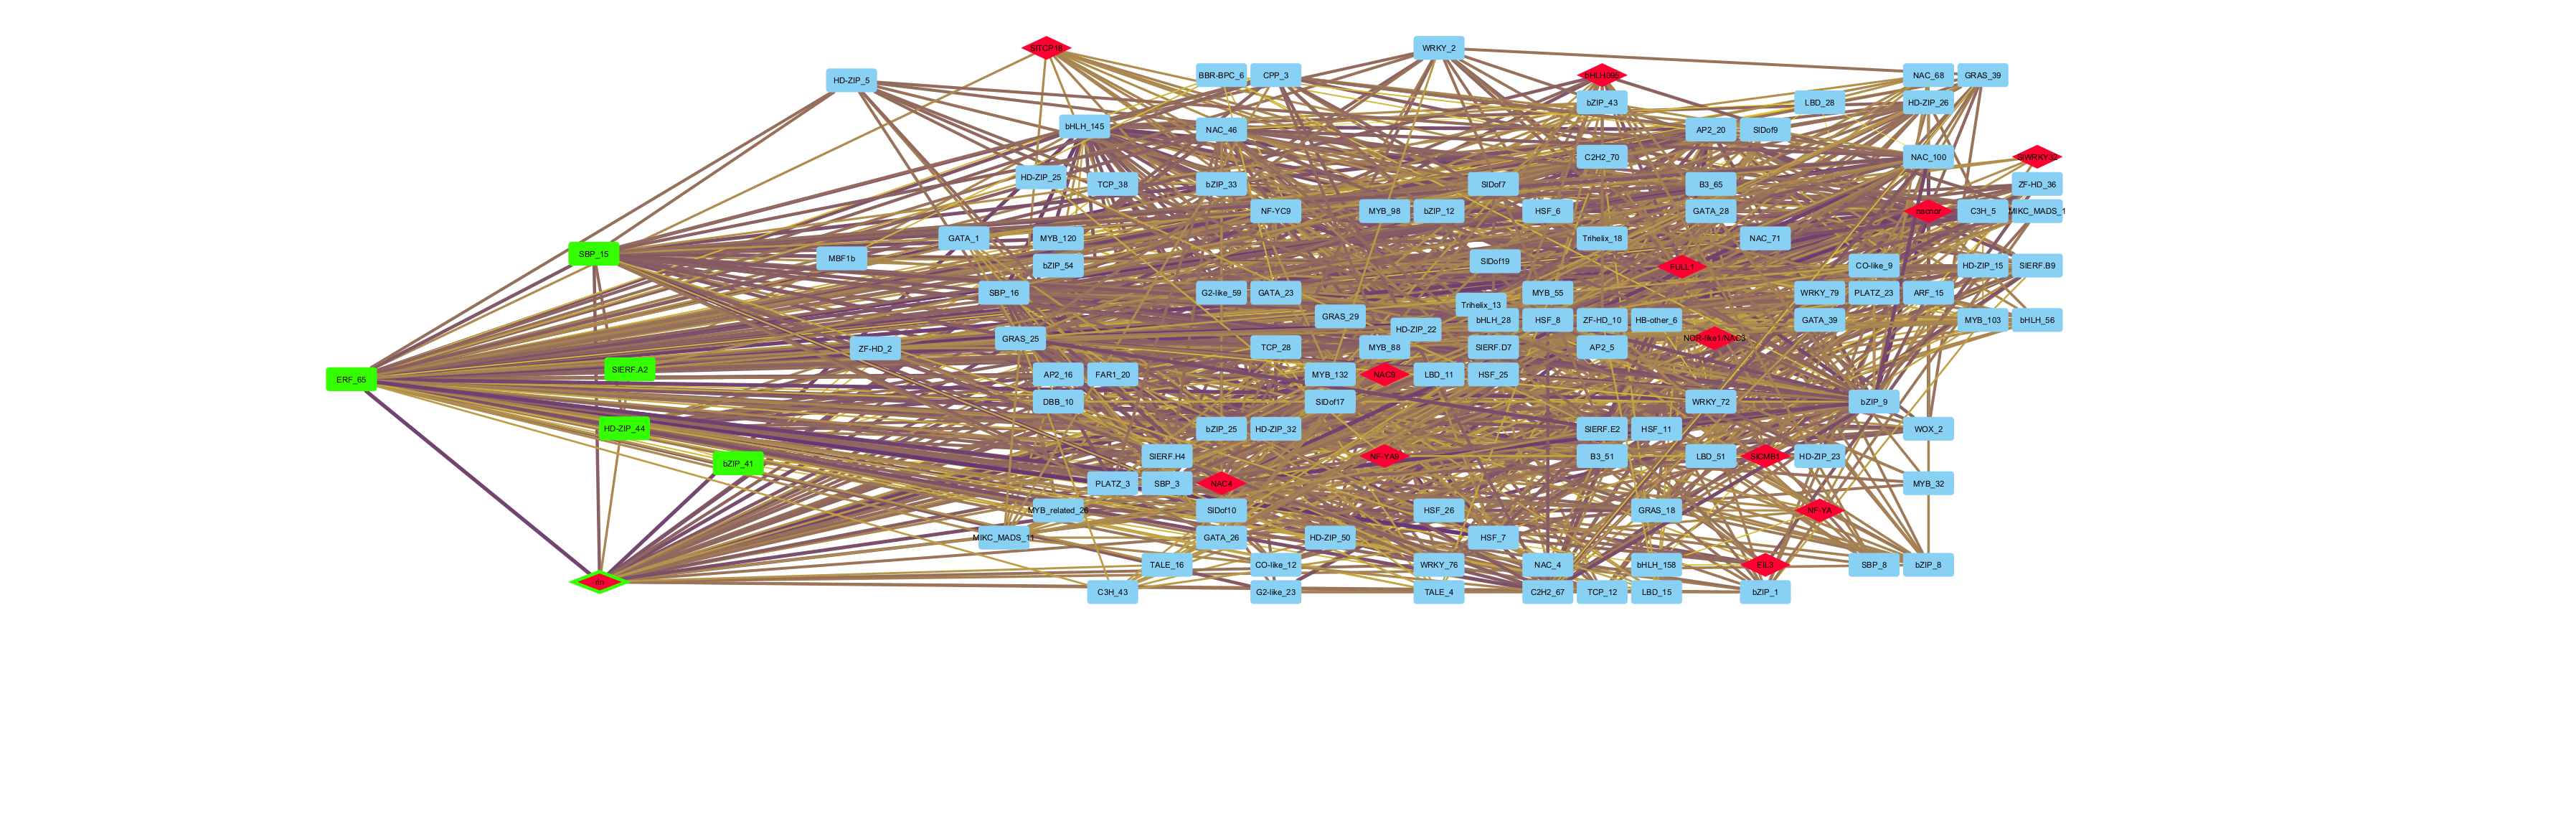

The data file committed next to this chart (first rows):
interaction, MI, name, pvalue, selected, shared interaction, shared name
interacts with, 0.6567, Solyc01g090730.3 (interacts with) Solyc0…, 1.0E-20, false, interacts with, Solyc01g090730.3 (interacts with) Solyc0…
interacts with, 0.4891, Solyc05g012020.3 (interacts with) Solyc1…, 1.0E-15, false, interacts with, Solyc05g012020.3 (interacts with) Solyc1…
interacts with, 0.4702, Solyc01g060490.3 (interacts with) Solyc0…, 1.0E-15, false, interacts with, Solyc01g060490.3 (interacts with) Solyc0…
interacts with, 0.4569, Solyc01g060490.3 (interacts with) Solyc1…, 1.0E-15, false, interacts with, Solyc01g060490.3 (interacts with) Solyc1…
interacts with, 0.3809, Solyc12g005420.2 (interacts with) Solyc1…, 1.0E-10, false, interacts with, Solyc12g005420.2 (interacts with) Solyc1…
interacts with, 0.4896, Solyc01g060490.3 (interacts with) Solyc0…, 1.0E-15, false, interacts with, Solyc01g060490.3 (interacts with) Solyc0…
interacts with, 0.597, Solyc01g096320.3 (interacts with) Solyc0…, 1.0E-20, false, interacts with, Solyc01g096320.3 (interacts with) Solyc0…
interacts with, 0.8121, Solyc05g012020.3 (interacts with) Solyc1…, 1.0E-25, false, interacts with, Solyc05g012020.3 (interacts with) Solyc1…
interacts with, 0.4456, Solyc01g060490.3 (interacts with) Solyc0…, 1.0E-15, false, interacts with, Solyc01g060490.3 (interacts with) Solyc0…
interacts with, 0.5857, Solyc01g090730.3 (interacts with) Solyc0…, 1.0E-20, false, interacts with, Solyc01g090730.3 (interacts with) Solyc0…
interacts with, 0.4408, Solyc01g060490.3 (interacts with) Solyc0…, 1.0E-15, false, interacts with, Solyc01g060490.3 (interacts with) Solyc0…
interacts with, 0.6064, Solyc01g096320.3 (interacts with) Solyc1…, 1.0E-20, false, interacts with, Solyc01g096320.3 (interacts with) Solyc1…
interacts with, 0.5822, Solyc01g090730.3 (interacts with) Solyc0…, 1.0E-20, false, interacts with, Solyc01g090730.3 (interacts with) Solyc0…
interacts with, 0.553, Solyc01g096320.3 (interacts with) Solyc1…, 1.0E-15, false, interacts with, Solyc01g096320.3 (interacts with) Solyc1…
interacts with, 0.4483, Solyc01g060490.3 (interacts with) Solyc0…, 1.0E-15, false, interacts with, Solyc01g060490.3 (interacts with) Solyc0…
interacts with, 0.5709, Solyc01g090730.3 (interacts with) Solyc0…, 1.0E-15, false, interacts with, Solyc01g090730.3 (interacts with) Solyc0…
interacts with, 0.6878, Solyc01g090560.3 (interacts with) Solyc1…, 1.0E-20, false, interacts with, Solyc01g090560.3 (interacts with) Solyc1…
interacts with, 0.6662, Solyc01g090730.3 (interacts with) Solyc1…, 1.0E-20, false, interacts with, Solyc01g090730.3 (interacts with) Solyc1…
interacts with, 0.6369, Solyc01g096320.3 (interacts with) Solyc0…, 1.0E-20, false, interacts with, Solyc01g096320.3 (interacts with) Solyc0…
interacts with, 0.6486, Solyc01g090730.3 (interacts with) Solyc0…, 1.0E-20, false, interacts with, Solyc01g090730.3 (interacts with) Solyc0…
interacts with, 0.59, Solyc01g090560.3 (interacts with) Solyc1…, 1.0E-20, false, interacts with, Solyc01g090560.3 (interacts with) Solyc1…
interacts with, 0.7361, Solyc01g087030.3 (interacts with) Solyc0…, 1.0E-25, false, interacts with, Solyc01g087030.3 (interacts with) Solyc0…
interacts with, 0.626, Solyc01g096320.3 (interacts with) Solyc0…, 1.0E-20, false, interacts with, Solyc01g096320.3 (interacts with) Solyc0…
interacts with, 0.5924, Solyc01g087030.3 (interacts with) Solyc0…, 1.0E-20, false, interacts with, Solyc01g087030.3 (interacts with) Solyc0…
interacts with, 0.6392, Solyc01g090560.3 (interacts with) Solyc0…, 1.0E-20, false, interacts with, Solyc01g090560.3 (interacts with) Solyc0…
interacts with, 0.6619, Solyc01g090560.3 (interacts with) Solyc0…, 1.0E-20, false, interacts with, Solyc01g090560.3 (interacts with) Solyc0…
interacts with, 0.7092, Solyc01g087030.3 (interacts with) Solyc1…, 1.0E-20, false, interacts with, Solyc01g087030.3 (interacts with) Solyc1…
interacts with, 0.4272, Solyc01g087030.3 (interacts with) Solyc0…, 1.0E-10, false, interacts with, Solyc01g087030.3 (interacts with) Solyc0…
interacts with, 0.3732, Solyc01g090560.3 (interacts with) Solyc0…, 1.0E-10, false, interacts with, Solyc01g090560.3 (interacts with) Solyc0…
interacts with, 0.4908, Solyc01g087030.3 (interacts with) Solyc0…, 1.0E-15, false, interacts with, Solyc01g087030.3 (interacts with) Solyc0…
interacts with, 0.7292, Solyc01g090560.3 (interacts with) Solyc1…, 1.0E-25, false, interacts with, Solyc01g090560.3 (interacts with) Solyc1…
interacts with, 0.7444, Solyc01g087030.3 (interacts with) Solyc0…, 1.0E-25, false, interacts with, Solyc01g087030.3 (interacts with) Solyc0…
interacts with, 0.5406, Solyc01g090730.3 (interacts with) Solyc0…, 1.0E-15, false, interacts with, Solyc01g090730.3 (interacts with) Solyc0…
interacts with, 0.6733, Solyc01g090560.3 (interacts with) Solyc0…, 1.0E-20, false, interacts with, Solyc01g090560.3 (interacts with) Solyc0…
interacts with, 0.6928, Solyc01g087030.3 (interacts with) Solyc0…, 1.0E-20, false, interacts with, Solyc01g087030.3 (interacts with) Solyc0…
interacts with, 0.3012, Solyc01g087030.3 (interacts with) Solyc0…, 1.0E-10, false, interacts with, Solyc01g087030.3 (interacts with) Solyc0…
interacts with, 0.6938, Solyc01g090560.3 (interacts with) Solyc0…, 1.0E-20, false, interacts with, Solyc01g090560.3 (interacts with) Solyc0…
interacts with, 0.6889, Solyc01g090560.3 (interacts with) Solyc0…, 1.0E-20, false, interacts with, Solyc01g090560.3 (interacts with) Solyc0…
interacts with, 0.5075, Solyc01g087030.3 (interacts with) Solyc0…, 1.0E-15, false, interacts with, Solyc01g087030.3 (interacts with) Solyc0…
interacts with, 0.6731, Solyc11g017470.2 (interacts with) Solyc1…, 1.0E-20, false, interacts with, Solyc11g017470.2 (interacts with) Solyc1…
interacts with, 0.735, Solyc01g090560.3 (interacts with) Solyc0…, 1.0E-25, false, interacts with, Solyc01g090560.3 (interacts with) Solyc0…
interacts with, 0.652, Solyc01g090560.3 (interacts with) Solyc0…, 1.0E-20, false, interacts with, Solyc01g090560.3 (interacts with) Solyc0…
interacts with, 0.6496, Solyc01g090730.3 (interacts with) Solyc0…, 1.0E-20, false, interacts with, Solyc01g090730.3 (interacts with) Solyc0…
interacts with, 0.6728, Solyc01g090560.3 (interacts with) Solyc0…, 1.0E-20, false, interacts with, Solyc01g090560.3 (interacts with) Solyc0…
interacts with, 0.4737, Solyc01g087030.3 (interacts with) Solyc1…, 1.0E-15, false, interacts with, Solyc01g087030.3 (interacts with) Solyc1…
interacts with, 0.8034, Solyc11g017470.2 (interacts with) Solyc1…, 1.0E-25, false, interacts with, Solyc11g017470.2 (interacts with) Solyc1…
interacts with, 0.6218, Solyc01g090730.3 (interacts with) Solyc0…, 1.0E-20, false, interacts with, Solyc01g090730.3 (interacts with) Solyc0…
interacts with, 0.5458, Solyc01g090560.3 (interacts with) Solyc0…, 1.0E-15, false, interacts with, Solyc01g090560.3 (interacts with) Solyc0…
interacts with, 0.4729, Solyc11g017470.2 (interacts with) Solyc1…, 1.0E-15, false, interacts with, Solyc11g017470.2 (interacts with) Solyc1…
interacts with, 0.6712, Solyc01g090560.3 (interacts with) Solyc1…, 1.0E-20, false, interacts with, Solyc01g090560.3 (interacts with) Solyc1…
interacts with, 0.391, Solyc11g017470.2 (interacts with) Solyc1…, 1.0E-10, false, interacts with, Solyc11g017470.2 (interacts with) Solyc1…
interacts with, 0.6745, Solyc01g090560.3 (interacts with) Solyc0…, 1.0E-20, false, interacts with, Solyc01g090560.3 (interacts with) Solyc0…
interacts with, 0.5531, Solyc11g017470.2 (interacts with) Solyc1…, 1.0E-15, false, interacts with, Solyc11g017470.2 (interacts with) Solyc1…
interacts with, 0.505, Solyc01g090560.3 (interacts with) Solyc0…, 1.0E-15, false, interacts with, Solyc01g090560.3 (interacts with) Solyc0…
interacts with, 0.654, Solyc01g090730.3 (interacts with) Solyc0…, 1.0E-20, false, interacts with, Solyc01g090730.3 (interacts with) Solyc0…
interacts with, 0.726, Solyc01g090730.3 (interacts with) Solyc0…, 1.0E-25, false, interacts with, Solyc01g090730.3 (interacts with) Solyc0…
interacts with, 0.7191, Solyc01g090560.3 (interacts with) Solyc0…, 1.0E-25, false, interacts with, Solyc01g090560.3 (interacts with) Solyc0…
interacts with, 0.684, Solyc01g087030.3 (interacts with) Solyc0…, 1.0E-20, false, interacts with, Solyc01g087030.3 (interacts with) Solyc0…
interacts with, 0.8467, Solyc01g087030.3 (interacts with) Solyc1…, 1.0E-25, false, interacts with, Solyc01g087030.3 (interacts with) Solyc1…
interacts with, 0.7045, Solyc10g018780.2 (interacts with) Solyc1…, 1.0E-20, false, interacts with, Solyc10g018780.2 (interacts with) Solyc1…
... 1,047 more rows
